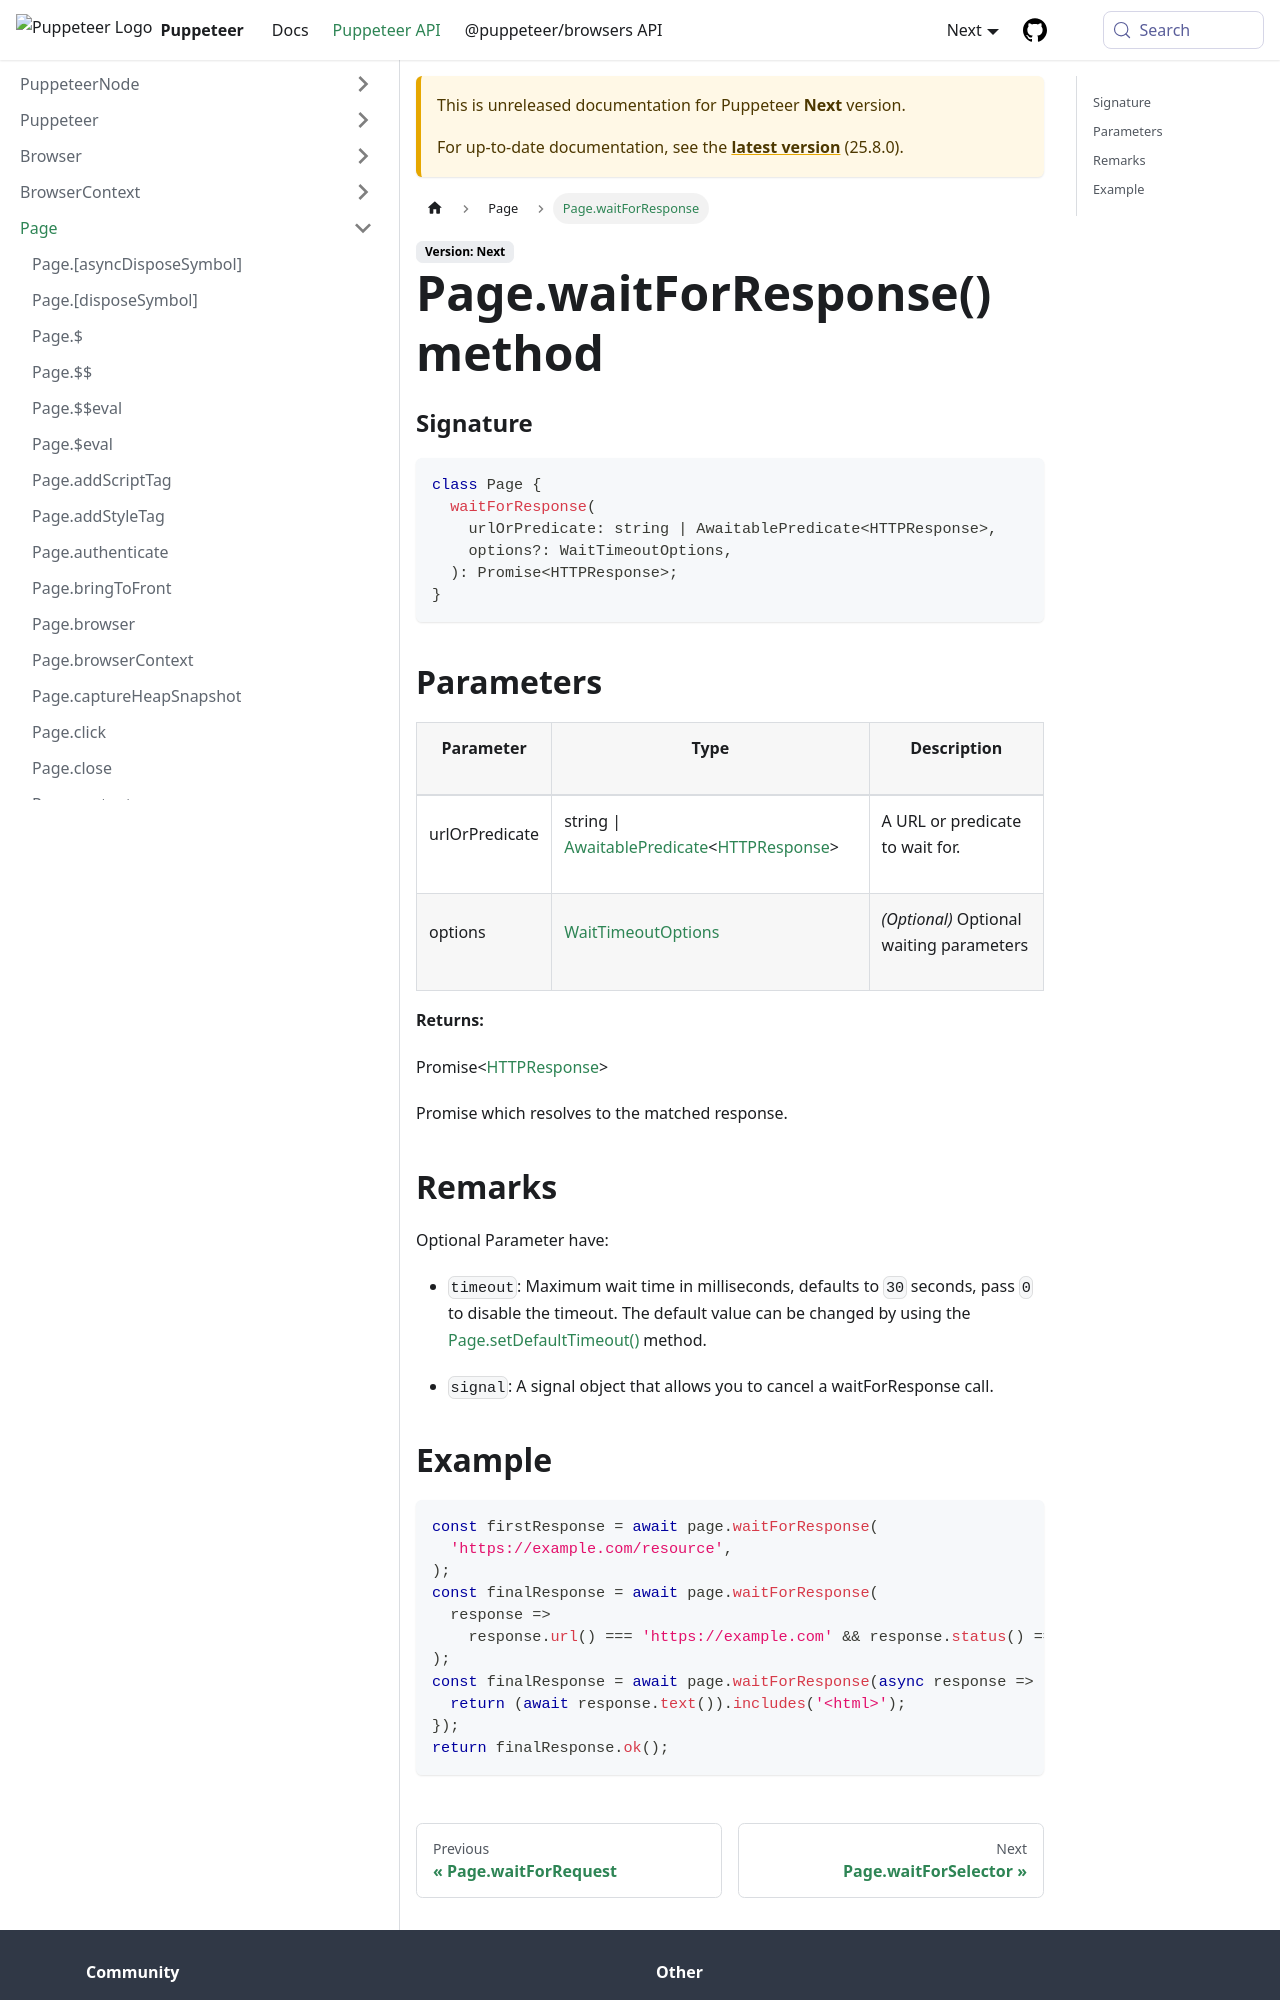

repository: fernandoesteban2408-ux/congenial-octo-doodle · page: next/api/puppeteer.page.waitforresponse.html · generator: docusaurus

---
sidebar_label: Page.waitForResponse
---

# Page.waitForResponse() method

### Signature

```typescript
class Page {
  waitForResponse(
    urlOrPredicate: string | AwaitablePredicate<HTTPResponse>,
    options?: WaitTimeoutOptions,
  ): Promise<HTTPResponse>;
}
```

## Parameters

<table><thead><tr><th>

Parameter

</th><th>

Type

</th><th>

Description

</th></tr></thead>
<tbody><tr><td>

urlOrPredicate

</td><td>

string \| [AwaitablePredicate](./puppeteer.awaitablepredicate.md)&lt;[HTTPResponse](./puppeteer.httpresponse.md)&gt;

</td><td>

A URL or predicate to wait for.

</td></tr>
<tr><td>

options

</td><td>

[WaitTimeoutOptions](./puppeteer.waittimeoutoptions.md)

</td><td>

_(Optional)_ Optional waiting parameters

</td></tr>
</tbody></table>

**Returns:**

Promise&lt;[HTTPResponse](./puppeteer.httpresponse.md)&gt;

Promise which resolves to the matched response.

## Remarks

Optional Parameter have:

- `timeout`: Maximum wait time in milliseconds, defaults to `30` seconds, pass `0` to disable the timeout. The default value can be changed by using the [Page.setDefaultTimeout()](./puppeteer.page.setdefaulttimeout.md) method.

- `signal`: A signal object that allows you to cancel a waitForResponse call.
